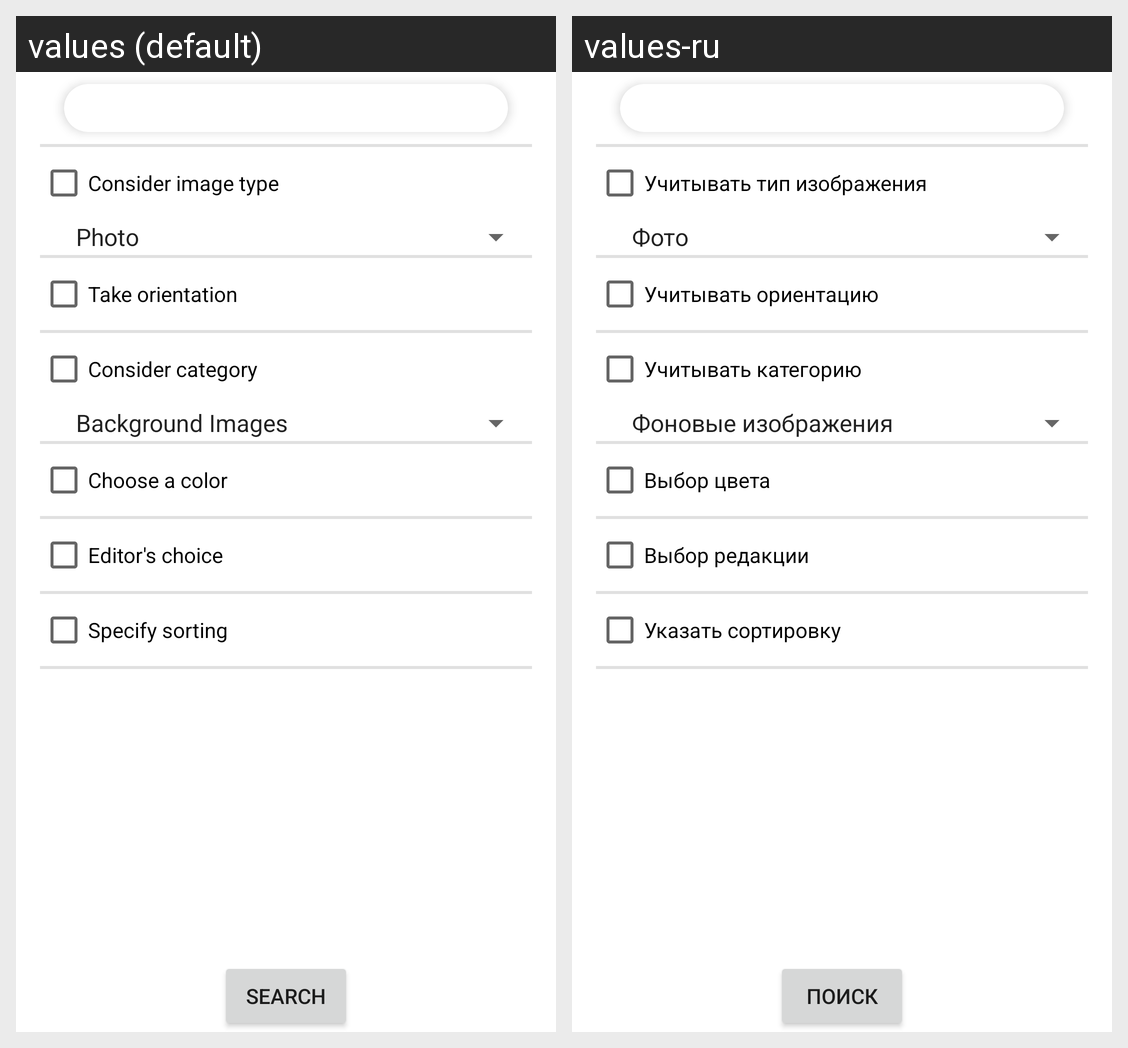

Strings drawn on this Android screen and how each of the app's shown locales translates them:
Android screen res/layout/fragment_search_options.xml rendered under 2 locales, left to right: values (default), values-ru. Device: Nexus 5 (rendered at 1080×1920; each locale shown at half size, 540×960, under a caption strip naming it); theme AppTheme.
Strings drawn on this screen, with the default value and each locale's value (text and hints the layout hard-codes, and strings that could not be matched under every locale, appear in the picture but are not listed):

imageTypeChoice
  values: Consider image type
  values-ru: Учитывать тип изображения

orientationChoice
  values: Take orientation
  values-ru: Учитывать ориентацию

categoryChoice
  values: Consider category
  values-ru: Учитывать категорию

colorChoice
  values: Choose a color
  values-ru: Выбор цвета

editorChoice
  values: Editor's choice
  values-ru: Выбор редакции

orderChoice
  values: Specify sorting
  values-ru: Указать сортировку

search
  values: Search
  values-ru: Поиск
